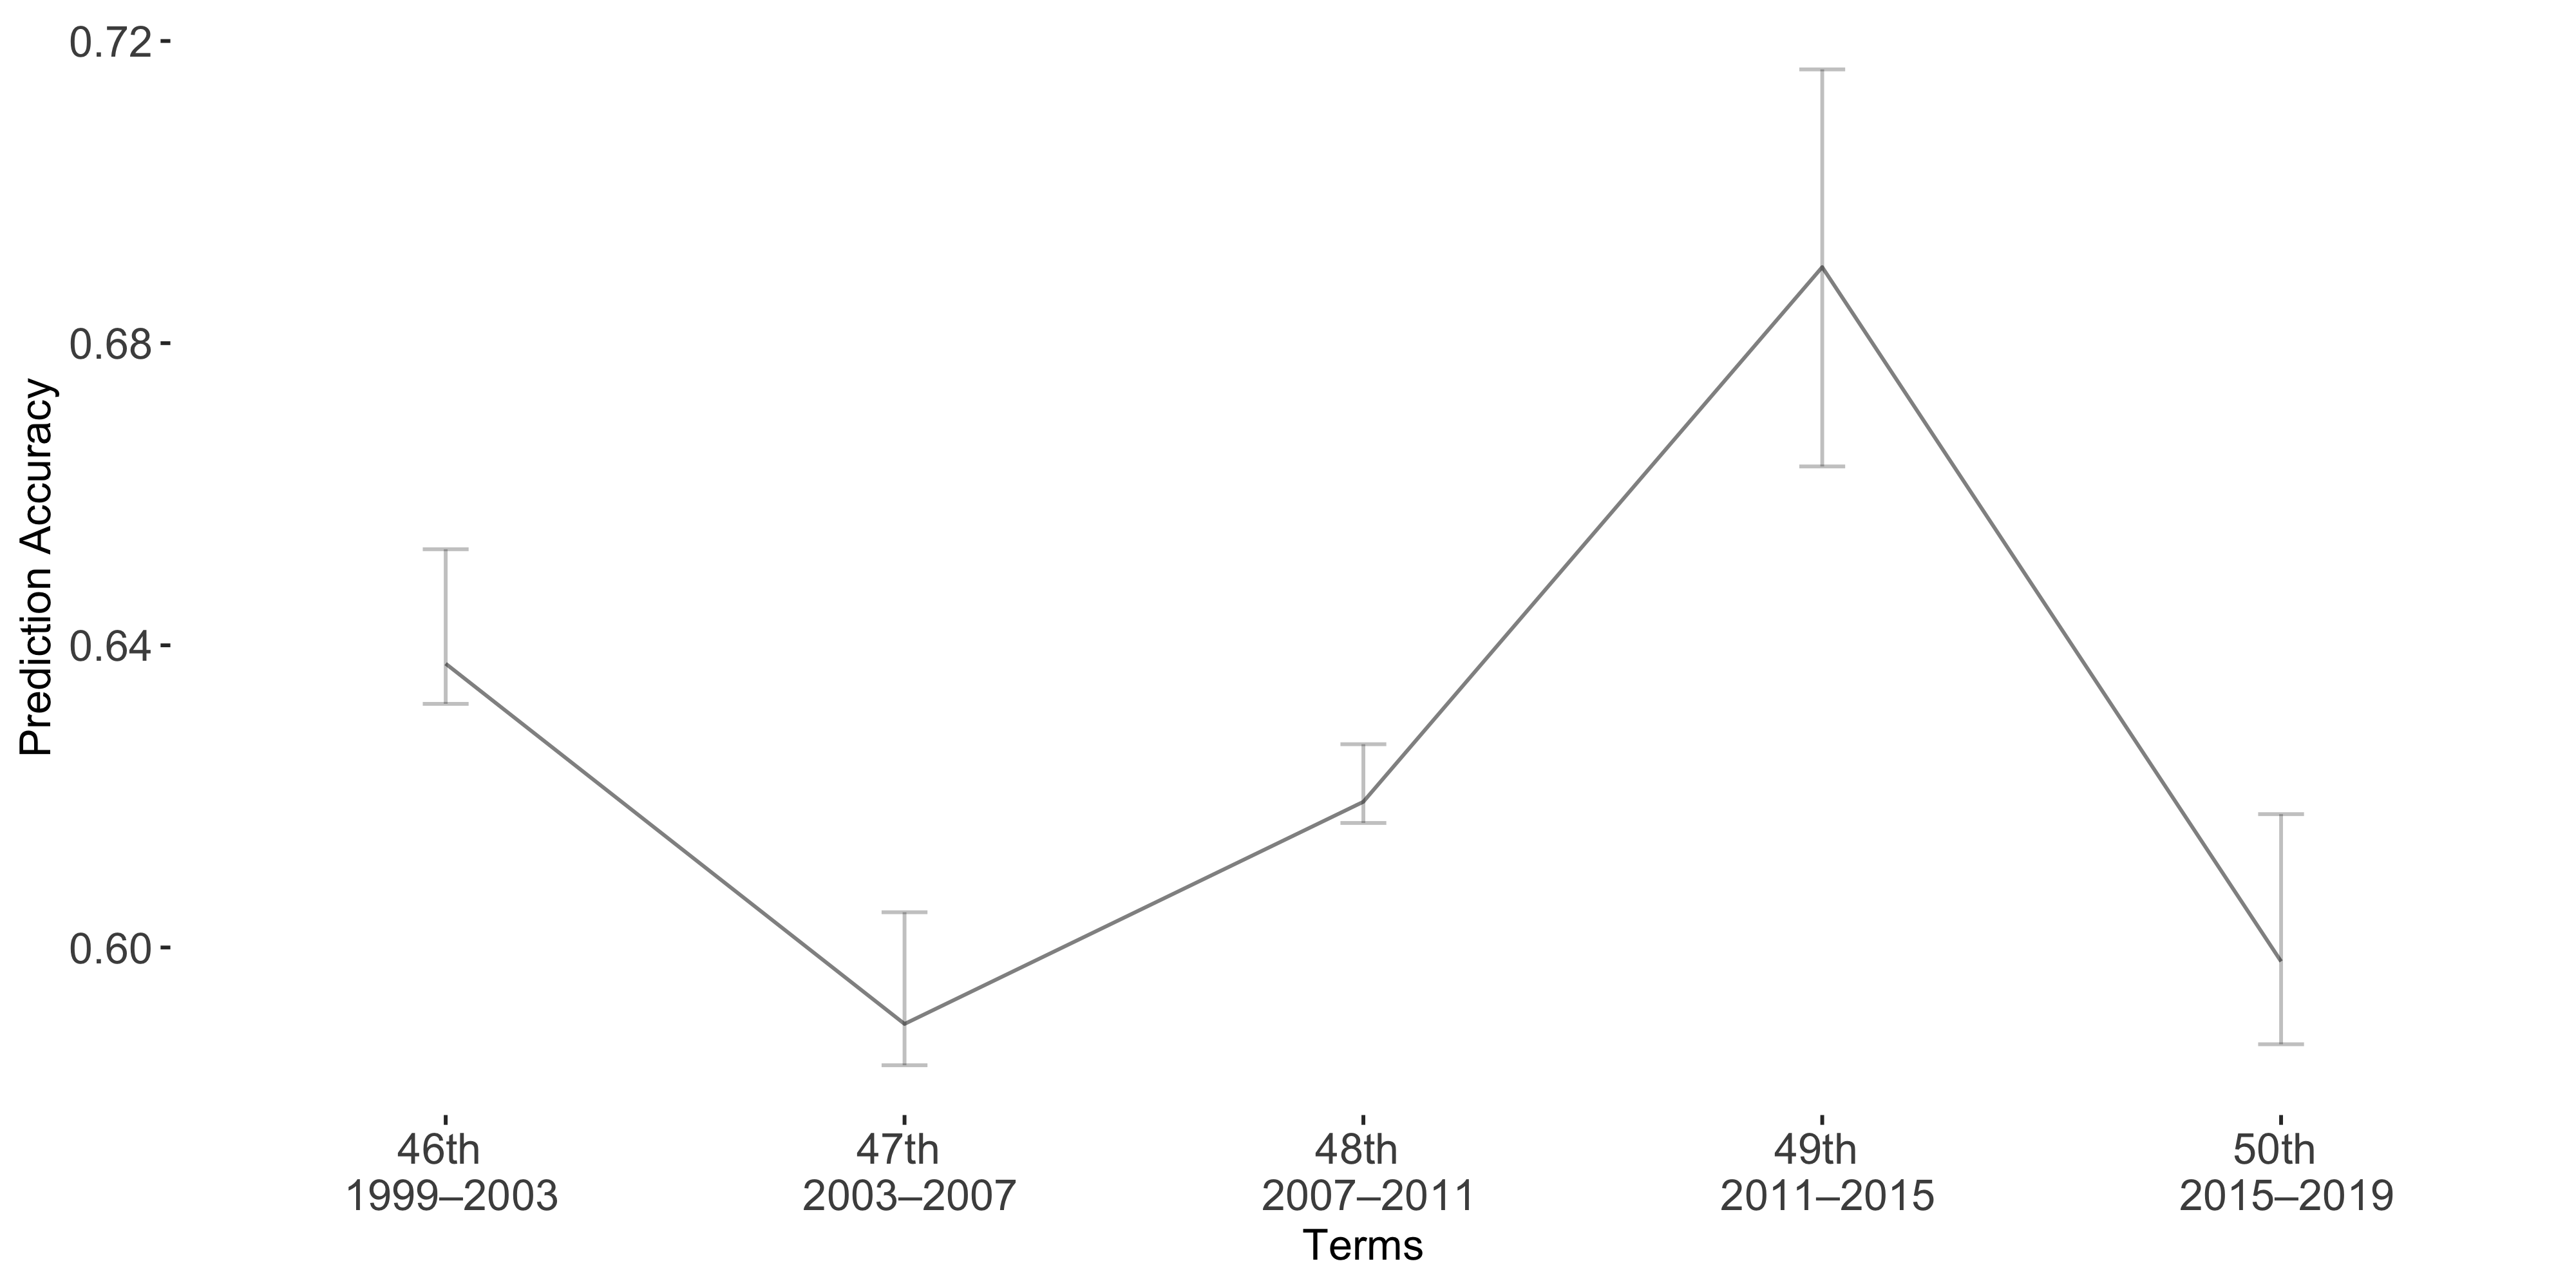

Data behind this chart, as committed beside it:
Term, Accuracy, lb, ub
Term1, 0.6376, -0.01514, 0.005321
Term2, 0.5899, -0.01479, 0.005469
Term3, 0.6193, -0.007611, 0.002815
Term4, 0.6901, -0.02617, 0.02638
Term5, 0.5982, -0.01949, 0.01097
